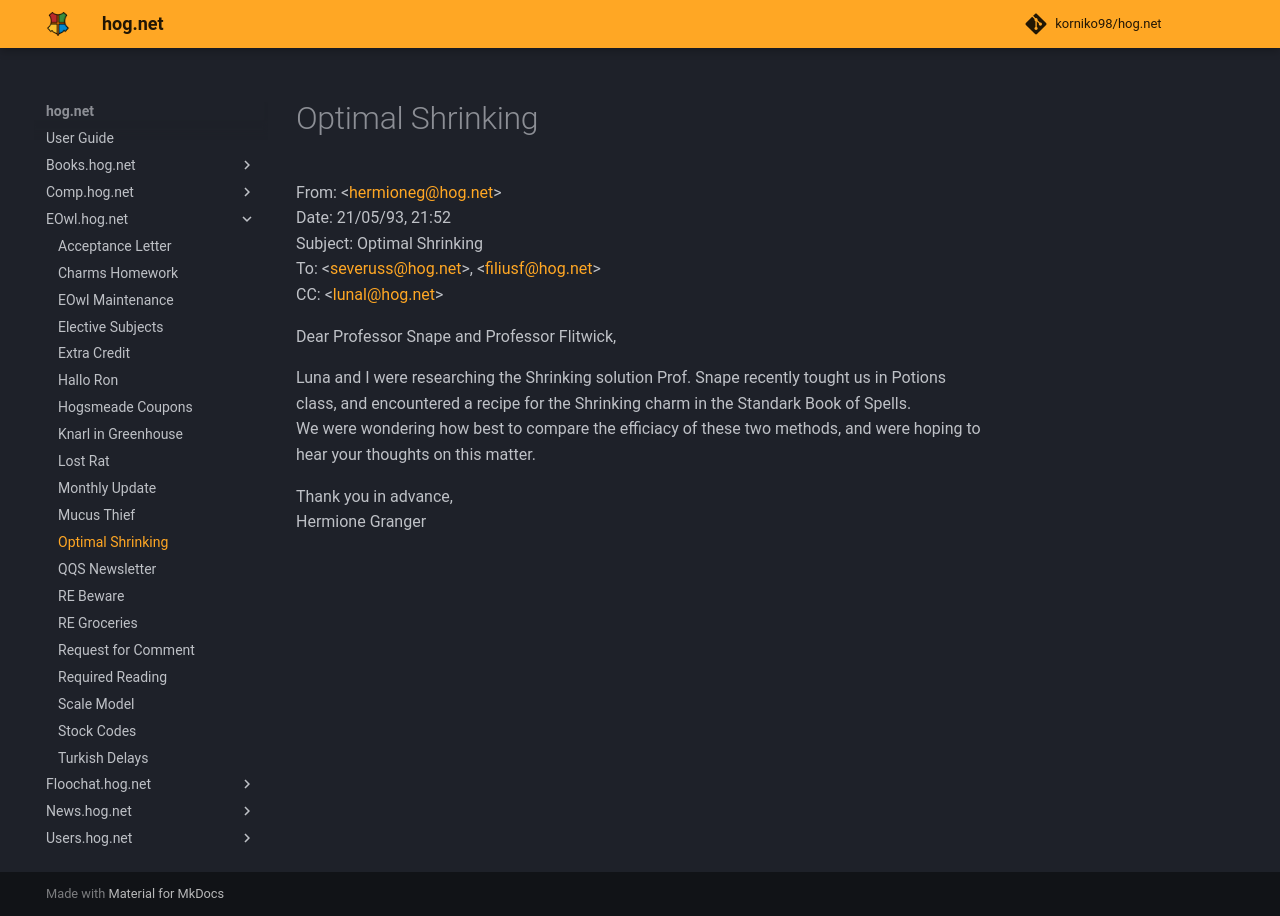

repository: korniko98/hog.net · page: EOwl.hog.net/Optimal_Shrinking/index.html · generator: mkdocs

# Optimal Shrinking  
From: <[hermioneg@hog.net](mailto:hermioneg@hog.net)>    
Date: 21/05/93, 21:52    
Subject: Optimal Shrinking    
To: <[severuss@hog.net](mailto:severuss@hog.net)>, <[filiusf@hog.net](mailto:filiusf@hog.net)>    
CC: <[lunal@hog.net](mailto:lunal@hog.net)>    
  
Dear Professor Snape and Professor Flitwick,  
  
Luna and I were researching the Shrinking solution Prof. Snape recently tought us in Potions class, and encountered a recipe for the Shrinking charm in the Standark Book of Spells.  
We were wondering how best to compare the efficiacy of these two methods, and were hoping to hear your thoughts on this matter.  
  
Thank you in advance,  
Hermione Granger  
  

<meta name="robots" content="noindex, noarchive, nofollow">
